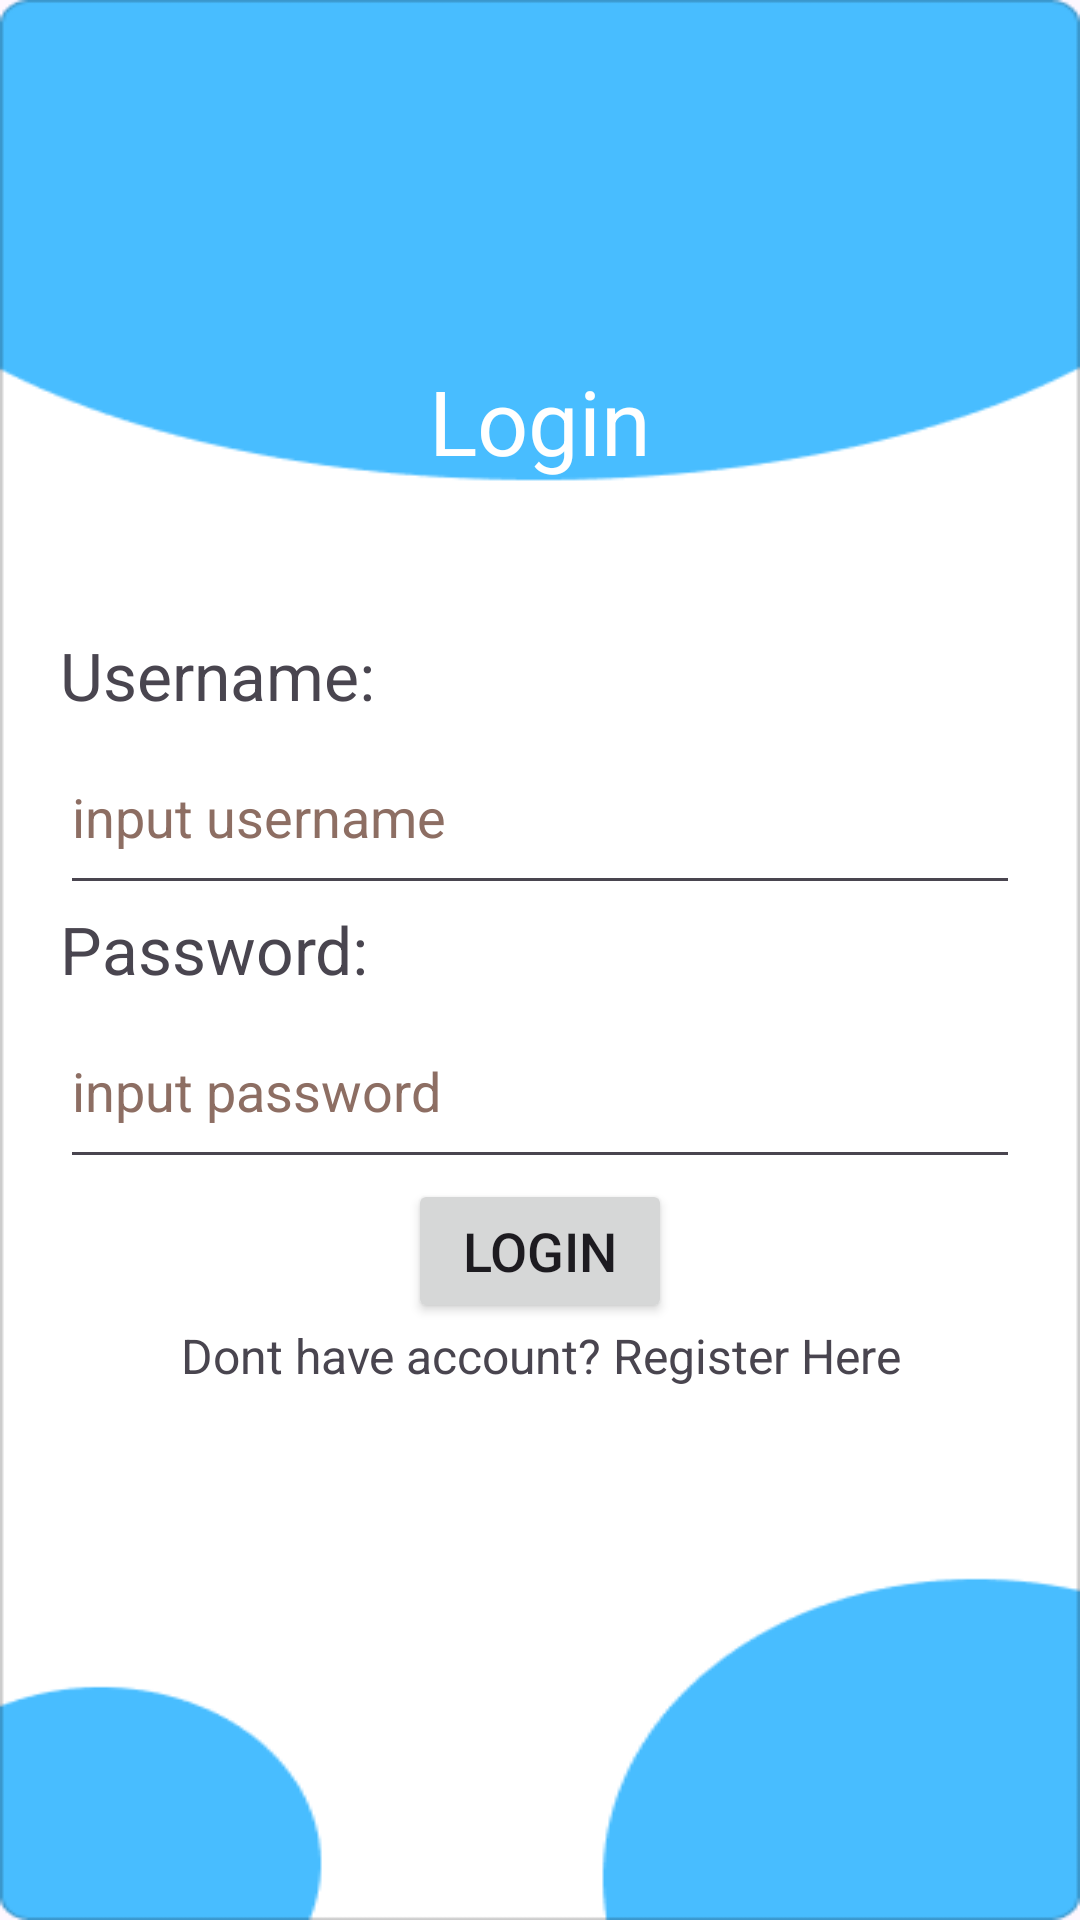

Reconstruct the res/layout file that produces this screen, plus the resources it refers to.
<!-- AndroidManifest.xml: application theme Theme.ModernStore -->
<!-- res/layout/login_page.xml -->
<?xml version="1.0" encoding="utf-8"?>
<LinearLayout xmlns:android="http://schemas.android.com/apk/res/android"
    xmlns:tools="http://schemas.android.com/tools"
    android:orientation="vertical"
    android:layout_width="match_parent"
    android:layout_height="match_parent"
    android:background="@drawable/blue_background"
    android:padding="@dimen/padding_big">
    <TextView
        android:layout_width="match_parent"
        android:layout_height="wrap_content"
        android:text="@string/login"
        android:textSize="@dimen/h1"
        android:textAlignment="center"
        android:textColor="@color/white"
        android:layout_marginTop="100dp"
        />

    <TextView
        android:labelFor="@id/login_username"
        android:layout_width="match_parent"
        android:layout_height="wrap_content"
        android:text="@string/label_username"
        android:textSize="@dimen/h4"
        android:layout_marginTop="50dp"
        />
    <EditText
        android:id="@+id/login_username"
        android:layout_width="match_parent"
        android:layout_height="@dimen/input_big"
        android:hint="@string/hint_username"
        android:importantForAutofill="no"
        android:inputType="text"
        android:textColorHint="#8D6E63"
        tools:ignore="LabelFor,VisualLintTextFieldSize" />
    <TextView
        android:labelFor="@id/login_password"
        android:layout_width="match_parent"
        android:layout_height="wrap_content"
        android:text="@string/label_password"
        android:textSize="@dimen/h4"
        />
    <EditText
        android:id="@+id/login_password"
        android:layout_width="match_parent"
        android:layout_height="@dimen/input_big"
        android:hint="@string/hint_password"
        android:importantForAutofill="no"
        android:inputType="textPassword"
        android:textColorHint="#8D6E63"
        tools:ignore="LabelFor,VisualLintTextFieldSize" />

    <Button
        android:id="@+id/loginbutton"
        android:layout_width="wrap_content"
        android:layout_height="wrap_content"
        android:layout_gravity="center"
        android:text="@string/login"
        android:textSize="@dimen/button_medium"
        tools:ignore="DuplicateSpeakableTextCheck" />

    <TextView
        android:id="@+id/from_login_to_register"
        android:layout_width="match_parent"
        android:layout_height="wrap_content"
        android:text="@string/dont_have_account"
        android:textAlignment="center"
        android:textSize="@dimen/h5"
        />
</LinearLayout>
<!-- resources referenced by this layout -->
<resources>
  <color name="white">#FFFFFFFF</color>
  <dimen name="button_medium">18sp</dimen>
  <dimen name="h1">30sp</dimen>
  <dimen name="h4">22sp</dimen>
  <dimen name="h5">16sp</dimen>
  <dimen name="input_big">62dp</dimen>
  <dimen name="padding_big">20dp</dimen>
  <!-- drawable blue_background: png bitmap (drawable, 6238 bytes) -->
  <string name="dont_have_account">Dont have account? Register Here</string>
  <string name="hint_password">input password</string>
  <string name="hint_username">input username</string>
  <string name="label_password">Password: </string>
  <string name="label_username">Username: </string>
  <string name="login">Login</string>
  <style name="Theme.ModernStore" parent="Base.Theme.ModernStore" />
  <style name="Base.Theme.ModernStore" parent="Theme.Material3.DayNight.NoActionBar">
          
          
      </style>
</resources>
